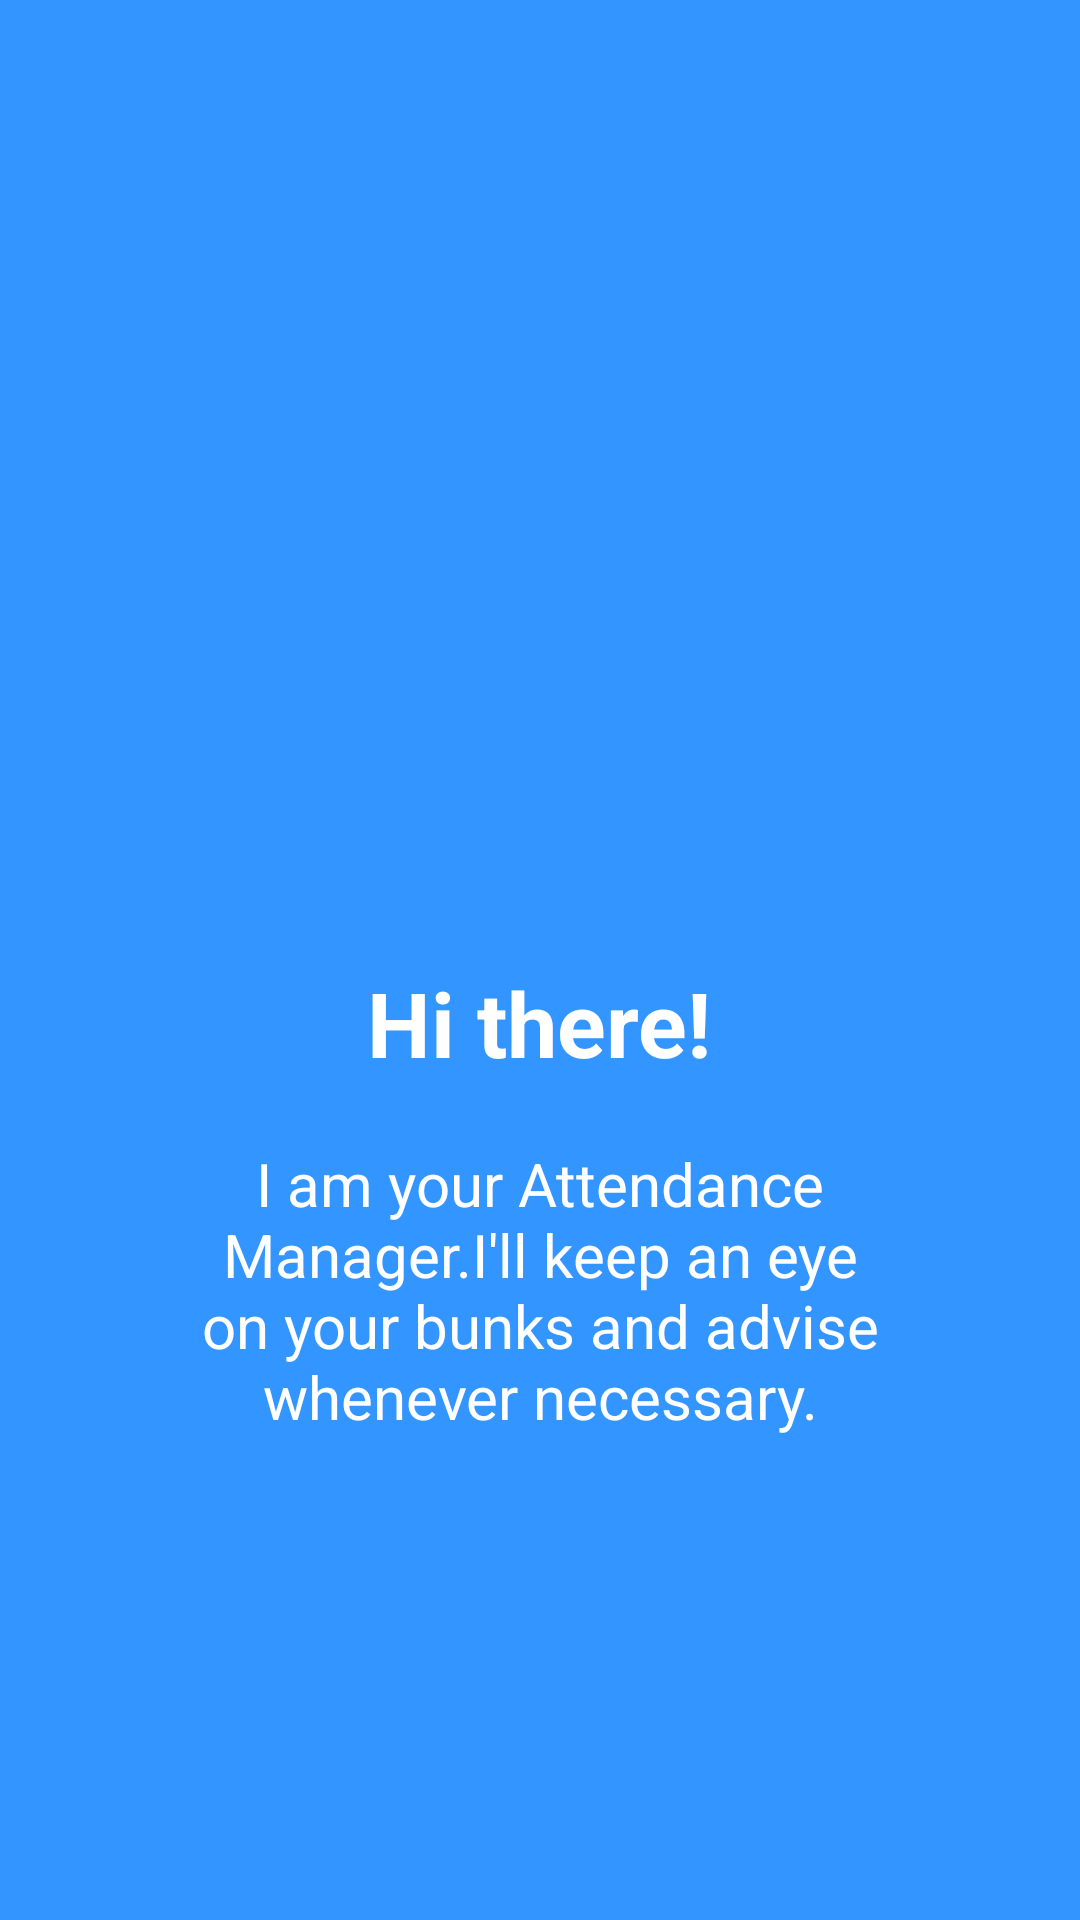

Here is an Android app screen rendered from its layout file. Give the layout XML and the strings, colors and styles it references.
<!-- AndroidManifest.xml: application theme AppTheme -->
<!-- res/layout/welcome_3.xml -->
<?xml version="1.0" encoding="utf-8"?>

<RelativeLayout xmlns:android="http://schemas.android.com/apk/res/android"
    android:orientation="vertical" android:layout_width="match_parent"
    android:layout_height="match_parent"
    android:background="@color/bg_screen3">


    <LinearLayout
        android:layout_width="wrap_content"
        android:layout_height="wrap_content"
        android:layout_centerInParent="true"
        android:gravity="center_horizontal"
        android:orientation="vertical">

        <ImageView
            android:layout_width="160dp"
            android:layout_height="160dp"
            android:src="@drawable/attendance_2" />

        <TextView
            android:layout_width="wrap_content"
            android:layout_height="wrap_content"
            android:text="Hi there!"
            android:textColor="@android:color/white"
            android:textSize="30dp"
            android:textStyle="bold" />

        <TextView
            android:layout_width="wrap_content"
            android:layout_height="wrap_content"
            android:layout_marginTop="20dp"
            android:paddingLeft="40dp"
            android:paddingRight="40dp"
            android:text="I am your Attendance Manager.I'll keep an eye on your bunks and advise whenever necessary."
            android:textAlignment="center"
            android:textColor="@android:color/white"
            android:textSize="20dp" />

    </LinearLayout>

</RelativeLayout>
<!-- resources referenced by this layout -->
<resources>
  <color name="bg_screen3">#3395ff</color>
  <style name="AppTheme" parent="Theme.AppCompat.Light.DarkActionBar">
          
          <item name="colorPrimary">@color/colorPrimary</item>
          <item name="colorPrimaryDark">@color/colorPrimaryDark</item>
          <item name="colorAccent">@color/colorAccent</item>
          <item name="windowActionBar">false</item>
          <item name="windowNoTitle">true</item>
      </style>
  <color name="colorPrimary">#3F51B5</color>
  <color name="colorPrimaryDark">#303F9F</color>
  <color name="colorAccent">#3F51B5</color>
</resources>
